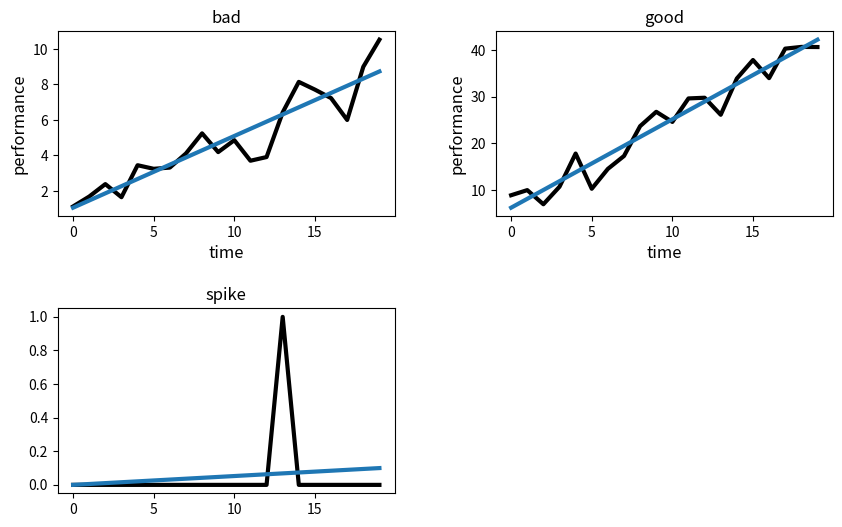
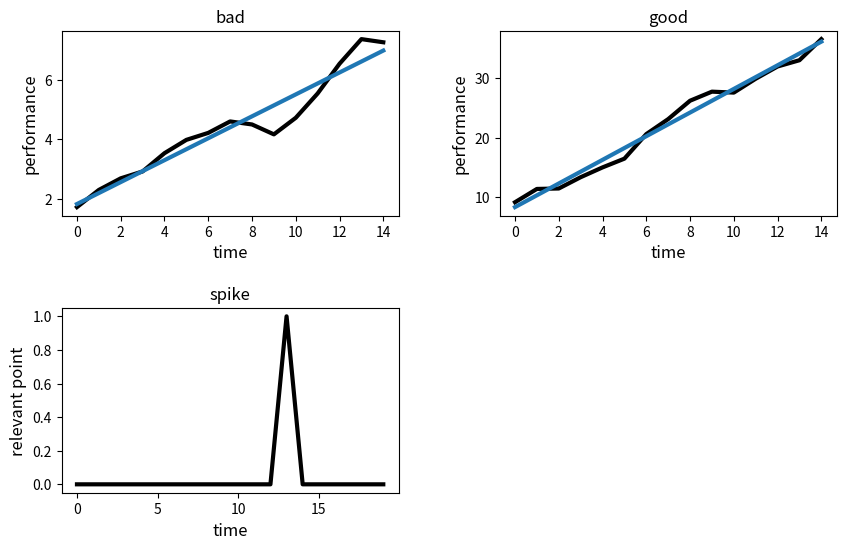
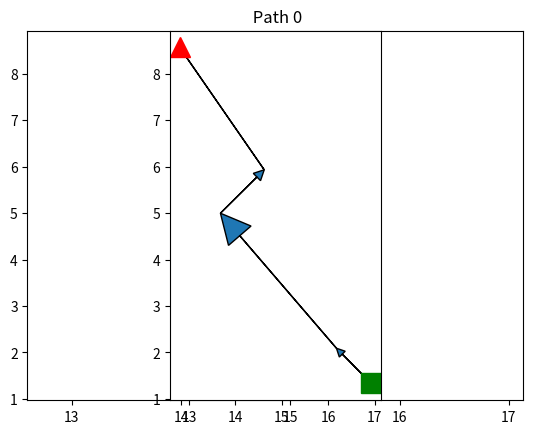

These figures' Python source, in order:
# -*- coding: utf-8 -*-
"""
Created on Mon Jan 21 08:24:46 2019

@author: Hesiris
"""
import json

class Statistics:
    def __init__(self, filename = None):
        if filename is None:
            self.cont_var = {}
            self.const_var = {}
            self.paths = {}
            self.x_labels = {}
            self.y_labels = {}
        else:        
            f = open(filename,"rb")
            ps = json.load(f)
            self.cont_var = ps[0]
            self.const_var = ps[1]
            self.paths = ps[2]
            self.x_labels = ps[3]
            self.y_labels = ps[4]
            
    
    def add_continuous_point(self,var_name, point_value):
        if var_name in self.cont_var:
            self.cont_var[var_name].append(point_value)
        else:
            self.cont_var[var_name] = [point_value]
    
    def set_constant(self,var_name, value):
        self.const_var[var_name] = value
    
    def set_xlabel(self,var_name, label):
        self.x_labels[var_name] = label
        
    def set_ylabel(self,var_name, label):
        self.y_labels[var_name] = label

    def add_path(self,path_value=None, path_category_name=''):
        '''
        if path_value is None, a new empty path is initialized
        path_category_name permits storing multiple paths concurrently
        '''
        
        if path_category_name not in self.paths:
            self.paths[path_category_name] = []
            
        if path_value is not None:
            self.paths[path_category_name].append(path_value)
        else:
            self.paths[path_category_name].append([])
            
    def add_point_to_path(self,point_value,path_category_name=''):
        '''
        appends the point to the last path under the path_name category
        '''
        if self.paths[path_category_name] is None:
            self.paths[path_category_name] = [[]]
            
        self.paths[path_category_name][-1].append(point_value)
        
        
    def save(self,filename):
        json.dump([self.cont_var ,self.const_var ,self.paths ,
            self.x_labels,
            self.y_labels], open(filename, "w"))


import numpy as np
import matplotlib.pyplot as plt
from numpy.polynomial.polynomial import polyfit

def dist(a,b):
    return np.linalg.norm(np.asarray(a)-np.asarray(b))

class Statistics_plotter:
    def __init__(self,filename,plot_trend = False, mavg_window_size=1):
        self.stats = Statistics(filename)#json.load
        
        cont = len(self.stats.cont_var.keys())
        
        self.ncols = 1 if cont<=2 else 2
        self.nrows = int(np.ceil(cont/2))
        
        self.mavg_windows = {}
        self.trends = {}
        for k in self.stats.cont_var.keys():
            self.trends[k] = plot_trend
            self.mavg_windows[k] = mavg_window_size
    
    def _plot_single(self,Y,title,y_label,x_label, mavg_window=30,show_trend = False):
        if not Y is None:
            Y = np.asarray(Y)
            ax = self.fig.add_subplot(self.nrows,self.ncols,self._current_sp_index)
            ax.set_xlabel(x_label, fontsize=12)
            ax.set_ylabel(y_label, fontsize=12)
            plt.title(title)
            if mavg_window==1:
                y = Y
            else:
                y = np.asarray([np.mean(Y[i:i+mavg_window-1]) for i in range(Y.shape[0]-mavg_window)])
            x = np.asarray(range(y.shape[0]))
            plt.plot(x, y,'k', linewidth=3)
            if show_trend:
                b, m = polyfit(x, y, 1)
                plt.plot(x, b + m * x, '-', linewidth=3)
            
            '''if not Y is self.cols:
                #ignore the initial random successes
                Y_offset = int(Y.shape[0]/3)
                idx_best = np.argmax(Y[Y_offset:])+Y_offset
                val_best = np.max(y)
                ax.annotate('best episode: '+ str(idx_best), 
                    xy=(idx_best, val_best), 
                    xytext=(0, val_best*1.1), 
                    arrowprops = dict(facecolor='black', shrink=0.05))
            '''
            self._current_sp_index +=1
        
    def plot_path(self,index, category_name = ''):
        X = [v[0] for v in self.stats.paths[category_name][index]]
        Y = [v[1] for v in self.stats.paths[category_name][index]]
        plt.figure()
        plt.scatter(X,Y,alpha=0)
        plt.axes().set_aspect('equal')
        plt.title(category_name + ' Path ' + str(index))
        plt.plot(X[0],Y[0],'gs',markersize =15)
        plt.plot(X[-1],Y[-1],'r^',markersize =15)
        
        #calculate arrow head dimesnions
        left,right = plt.ylim()
        hw0 = (right-left)/6.0
        
        for i in range(len(X)-1):
            if i == len(X)-2:
                hw=0
                hl=0
            else:
                d = dist([X[i],Y[i]],[X[i+1],Y[i+1]])
                hw = hw0 * d/float(right-left)
                hl = hw
                #hl = np.abs(X[i+1]-X[i])/5.0
            plt.arrow(X[i],Y[i],X[i+1]-X[i],Y[i+1]-Y[i],
                      head_width=hw, head_length=hl,
                      length_includes_head=True)
            
    def set_xlabel(self,var_name, label):
        self.stats.set_xlabel(var_name,label)
        
    def set_ylabel(self,var_name, label):
        self.stats.set_ylabel(var_name,label)

    def set_mavg_window(self, var_name, window_size):
        if var_name not in self.trends:
            raise ValueError('Cannot set window size for a variable that does not exist')
        self.mavg_windows[var_name] = window_size

    def set_trend(self, var_name, show_trend = True):
        if var_name not in self.trends:
            raise ValueError('Cannot set trend for a variable that does not exist')
        self.trends[var_name] = show_trend
        

    def plot_all(self):
        self.fig = plt.figure(num=None, figsize=(5*self.ncols, 3*self.nrows), dpi=80, facecolor='w', edgecolor='black')
        plt.subplots_adjust( wspace=0.3, hspace=0.5)
        
        for C in self.stats.const_var.keys():
            print(str(C) + ': ' + str(self.stats.const_var[C]))
        
        self._current_sp_index=1
        for k in self.stats.cont_var.keys():
            if k in self.stats.x_labels:
                x_l = self.stats.x_labels[k]
            else:
                x_l = ''
            
            if k in self.stats.y_labels:
                y_l = self.stats.y_labels[k]
            else:
                y_l = ''
            #self.plot_single(self.cont[k],)
            if k in self.mavg_windows:
                mavg_window = self.mavg_windows[k]
            else:
                mavg_window = 1
            self._plot_single(self.stats.cont_var[k],k,y_l,x_l,mavg_window,self.trends[k])
        
        plt.show()
        
if __name__ == '__main__':
    #%% Record statistics
    st = Statistics()
    
    #Add constants as such
    st.set_constant('alpha',0.1)
    st.set_constant('Number of runs', 20)
    
    #add variables that change during iterations
    for i in range(20):
        st.add_continuous_point('bad',i/2-3+np.random.uniform(0,5))
        st.add_continuous_point('good',i*2+np.random.uniform(0,10))
        st.add_continuous_point('spike',1 if i==13 else 0)
        #generate 4 different paths
        if i%5 ==0:
            st.add_path()
        st.add_point_to_path([20-i-np.random.uniform(1,5),i+np.random.uniform(1,5)])
        
    #add a label to explain the variables. Optional
    st.set_xlabel('bad', 'time')
    st.set_ylabel('bad', 'performance')
    st.set_xlabel('good', 'time')
    st.set_ylabel('good', 'performance')
        
    #save after test is finished
    st.save('test_stats')
        
    #%%Display statistics
    #Displaying the first order approximation seems like a good idea
    #We could specify mav_window_size, but we don't need it this time
    ss = Statistics_plotter('test_stats', plot_trend = True)
    
    ss.plot_all()
    
    #Oh, I spikes doesn't have labels on the axes
    ss.set_xlabel('spike','time')
    ss.set_ylabel('spike','relevant point')
    
    #hmm, maybe good and bad should have a moving average applied with a window
    #size of 3
    ss.set_mavg_window('bad',5)
    ss.set_mavg_window('good',5)
    
    #Maybe we don't need the trend for the spikes
    ss.set_trend('spike',False)
    
    #Let's plot the again
    print('New Plot:')
    print('')
    
    ss.plot_all()
    
    #Let's also plot a path
    ss.plot_path(0)
    
    
    
    
